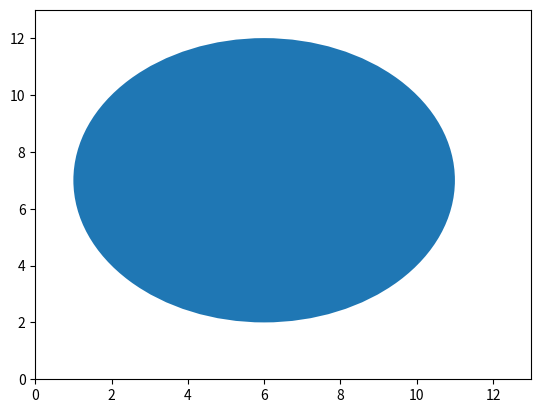

Recreate this plot in Python.
import matplotlib.pyplot as plt
from matplotlib.patches import Circle, Wedge, Polygon, Ellipse, Arc, Path, PathPatch
from matplotlib.patches import  Circle
import matplotlib.pyplot as plt

plt.xlim(0, 13)
plt.ylim(0, 13)

ax = plt.gca()
circle = Circle((6, 7),5)
ax.add_patch(circle)

plt.show()

